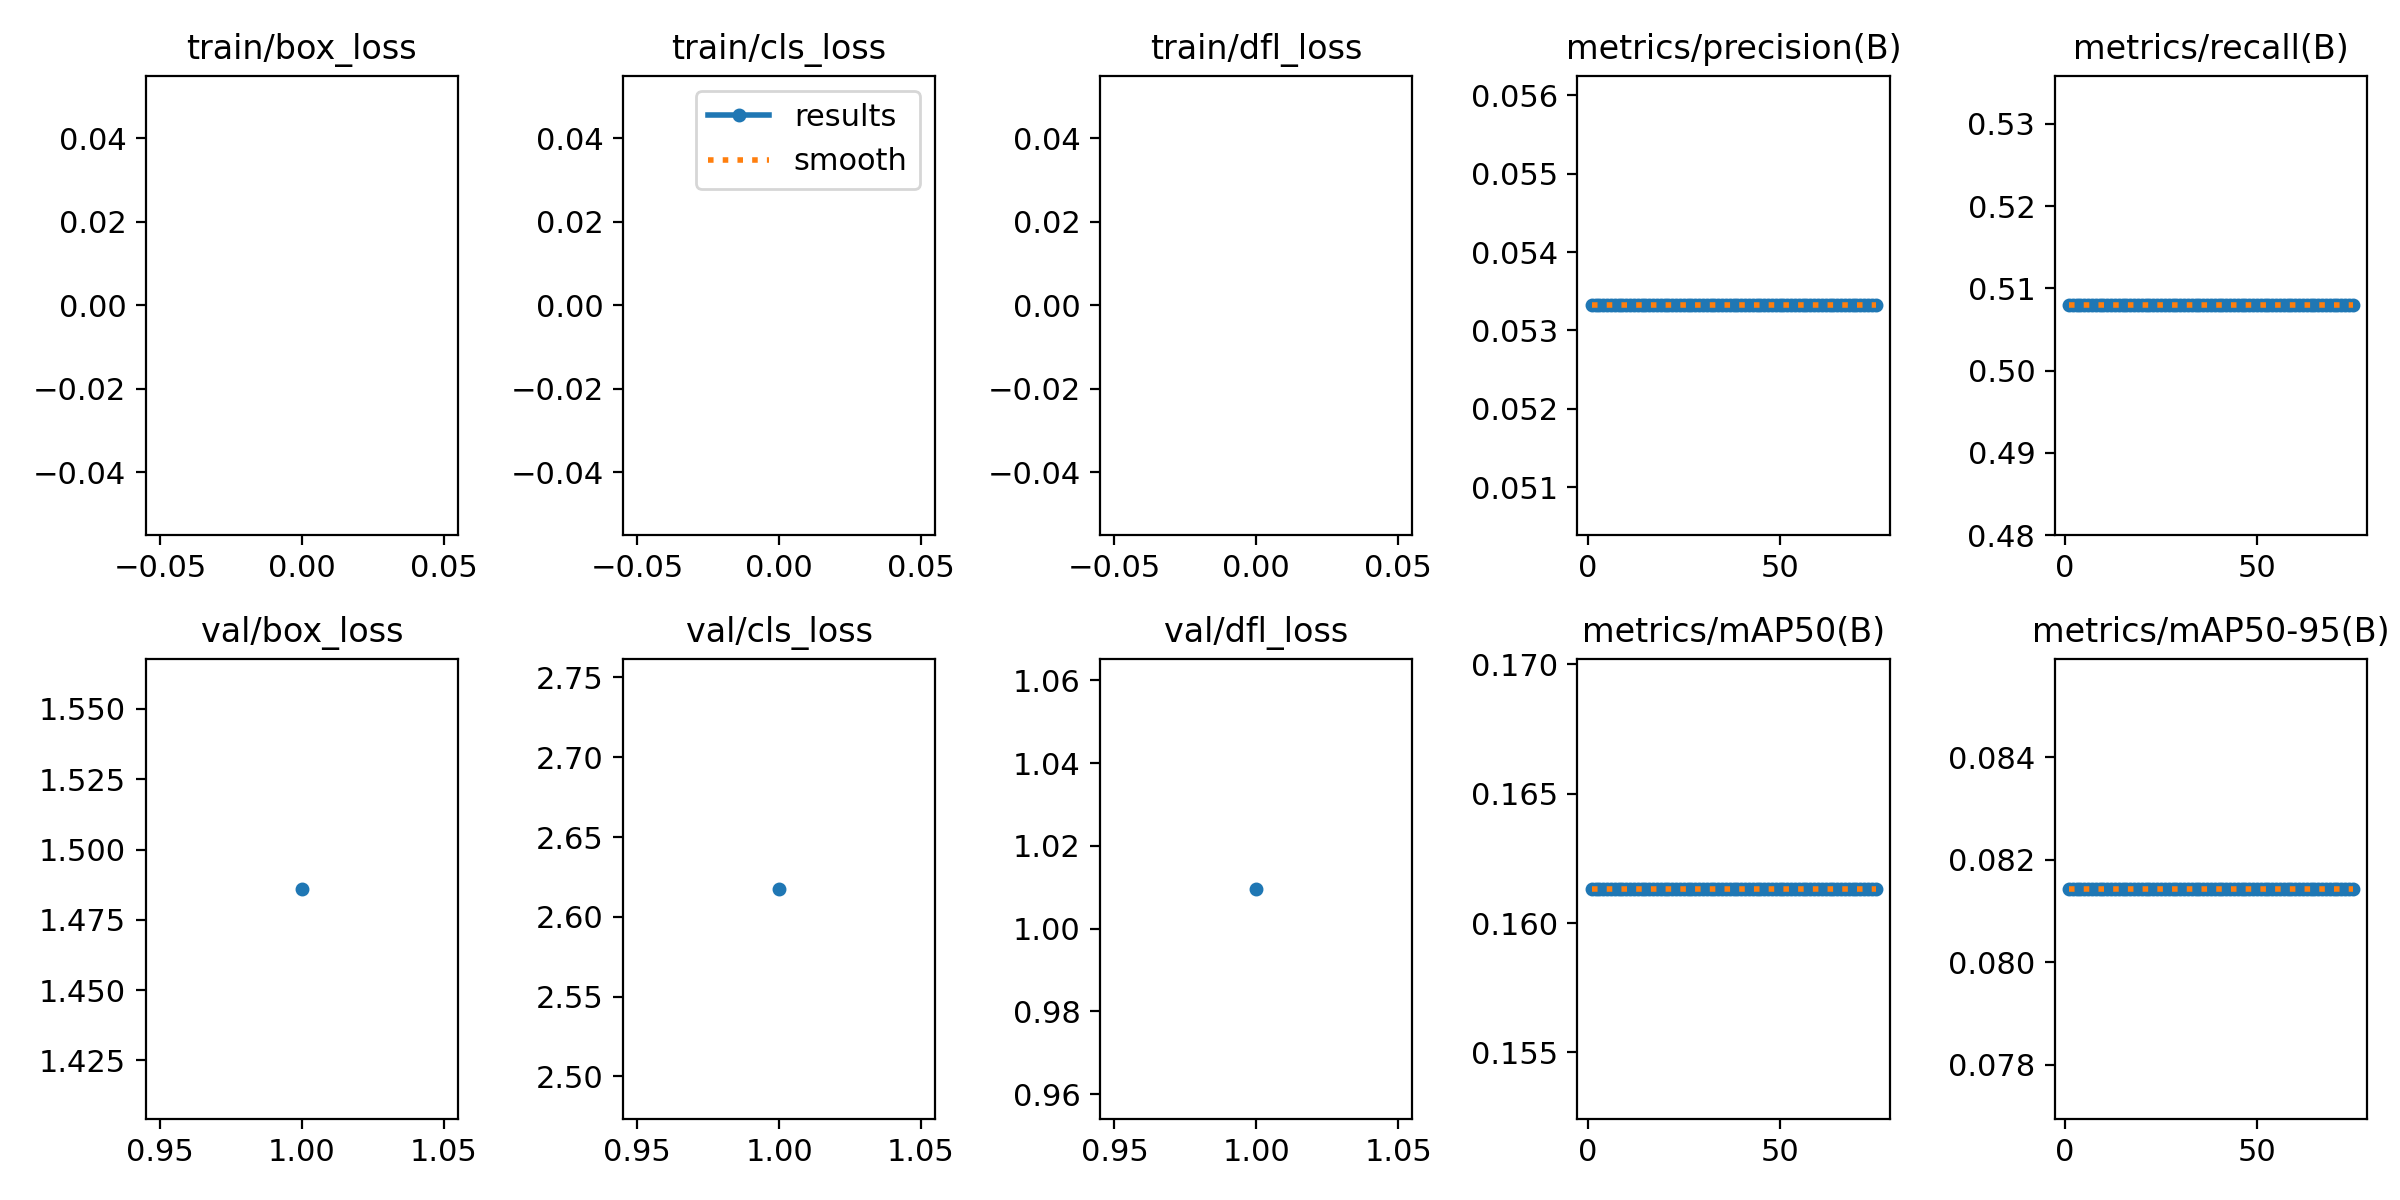

The file beside this chart, header and first rows:
epoch, train/box_loss, train/cls_loss, train/dfl_loss, metrics/precision(B), metrics/recall(B), metrics/mAP50(B), metrics/mAP50-95(B), val/box_loss, val/cls_loss, val/dfl_loss, lr/pg0, lr/pg1, lr/pg2
1, nan, nan, nan, 0.05332, 0.5079, 0.1613, 0.08143, 1.486, 2.618, 1.01, 0.0004067, 0.0004067, 0.0004067
2, nan, nan, nan, 0.05332, 0.5079, 0.1613, 0.08143, nan, nan, nan, 0.0008125, 0.0008125, 0.0008125
3, nan, nan, nan, 0.05332, 0.5079, 0.1613, 0.08143, nan, nan, nan, 0.001207, 0.001207, 0.001207
4, nan, nan, nan, 0.05332, 0.5079, 0.1613, 0.08143, nan, nan, nan, 0.0012, 0.0012, 0.0012
5, nan, nan, nan, 0.05332, 0.5079, 0.1613, 0.08143, nan, nan, nan, 0.0012, 0.0012, 0.0012
6, nan, nan, nan, 0.05332, 0.5079, 0.1613, 0.08143, nan, nan, nan, 0.001184, 0.001184, 0.001184
7, nan, nan, nan, 0.05332, 0.5079, 0.1613, 0.08143, nan, nan, nan, 0.001167, 0.001167, 0.001167
8, nan, nan, nan, 0.05332, 0.5079, 0.1613, 0.08143, nan, nan, nan, 0.001151, 0.001151, 0.001151
9, nan, nan, nan, 0.05332, 0.5079, 0.1613, 0.08143, nan, nan, nan, 0.001135, 0.001135, 0.001135
10, nan, nan, nan, 0.05332, 0.5079, 0.1613, 0.08143, nan, nan, nan, 0.001118, 0.001118, 0.001118
11, nan, nan, nan, 0.05332, 0.5079, 0.1613, 0.08143, nan, nan, nan, 0.001102, 0.001102, 0.001102
12, nan, nan, nan, 0.05332, 0.5079, 0.1613, 0.08143, nan, nan, nan, 0.001085, 0.001085, 0.001085
13, nan, nan, nan, 0.05332, 0.5079, 0.1613, 0.08143, nan, nan, nan, 0.001069, 0.001069, 0.001069
14, nan, nan, nan, 0.05332, 0.5079, 0.1613, 0.08143, nan, nan, nan, 0.001052, 0.001052, 0.001052
15, nan, nan, nan, 0.05332, 0.5079, 0.1613, 0.08143, nan, nan, nan, 0.001035, 0.001035, 0.001035
16, nan, nan, nan, 0.05332, 0.5079, 0.1613, 0.08143, nan, nan, nan, 0.001019, 0.001019, 0.001019
17, nan, nan, nan, 0.05332, 0.5079, 0.1613, 0.08143, nan, nan, nan, 0.001002, 0.001002, 0.001002
18, nan, nan, nan, 0.05332, 0.5079, 0.1613, 0.08143, nan, nan, nan, 0.000986, 0.000986, 0.000986
19, nan, nan, nan, 0.05332, 0.5079, 0.1613, 0.08143, nan, nan, nan, 0.0009695, 0.0009695, 0.0009695
20, nan, nan, nan, 0.05332, 0.5079, 0.1613, 0.08143, nan, nan, nan, 0.000953, 0.000953, 0.000953
21, nan, nan, nan, 0.05332, 0.5079, 0.1613, 0.08143, nan, nan, nan, 0.0009365, 0.0009365, 0.0009365
22, nan, nan, nan, 0.05332, 0.5079, 0.1613, 0.08143, nan, nan, nan, 0.00092, 0.00092, 0.00092
23, nan, nan, nan, 0.05332, 0.5079, 0.1613, 0.08143, nan, nan, nan, 0.0009035, 0.0009035, 0.0009035
24, nan, nan, nan, 0.05332, 0.5079, 0.1613, 0.08143, nan, nan, nan, 0.000887, 0.000887, 0.000887
25, nan, nan, nan, 0.05332, 0.5079, 0.1613, 0.08143, nan, nan, nan, 0.0008705, 0.0008705, 0.0008705
26, nan, nan, nan, 0.05332, 0.5079, 0.1613, 0.08143, nan, nan, nan, 0.000854, 0.000854, 0.000854
27, nan, nan, nan, 0.05332, 0.5079, 0.1613, 0.08143, nan, nan, nan, 0.0008375, 0.0008375, 0.0008375
28, nan, nan, nan, 0.05332, 0.5079, 0.1613, 0.08143, nan, nan, nan, 0.000821, 0.000821, 0.000821
29, nan, nan, nan, 0.05332, 0.5079, 0.1613, 0.08143, nan, nan, nan, 0.0008045, 0.0008045, 0.0008045
30, nan, nan, nan, 0.05332, 0.5079, 0.1613, 0.08143, nan, nan, nan, 0.000788, 0.000788, 0.000788
31, nan, nan, nan, 0.05332, 0.5079, 0.1613, 0.08143, nan, nan, nan, 0.0007715, 0.0007715, 0.0007715
32, nan, nan, nan, 0.05332, 0.5079, 0.1613, 0.08143, nan, nan, nan, 0.000755, 0.000755, 0.000755
33, nan, nan, nan, 0.05332, 0.5079, 0.1613, 0.08143, nan, nan, nan, 0.0007385, 0.0007385, 0.0007385
34, nan, nan, nan, 0.05332, 0.5079, 0.1613, 0.08143, nan, nan, nan, 0.000722, 0.000722, 0.000722
35, nan, nan, nan, 0.05332, 0.5079, 0.1613, 0.08143, nan, nan, nan, 0.0007055, 0.0007055, 0.0007055
36, nan, nan, nan, 0.05332, 0.5079, 0.1613, 0.08143, nan, nan, nan, 0.000689, 0.000689, 0.000689
37, nan, nan, nan, 0.05332, 0.5079, 0.1613, 0.08143, nan, nan, nan, 0.0006725, 0.0006725, 0.0006725
38, nan, nan, nan, 0.05332, 0.5079, 0.1613, 0.08143, nan, nan, nan, 0.000656, 0.000656, 0.000656
39, nan, nan, nan, 0.05332, 0.5079, 0.1613, 0.08143, nan, nan, nan, 0.0006395, 0.0006395, 0.0006395
40, nan, nan, nan, 0.05332, 0.5079, 0.1613, 0.08143, nan, nan, nan, 0.000623, 0.000623, 0.000623
41, nan, nan, nan, 0.05332, 0.5079, 0.1613, 0.08143, nan, nan, nan, 0.0006065, 0.0006065, 0.0006065
42, nan, nan, nan, 0.05332, 0.5079, 0.1613, 0.08143, nan, nan, nan, 0.00059, 0.00059, 0.00059
43, nan, nan, nan, 0.05332, 0.5079, 0.1613, 0.08143, nan, nan, nan, 0.0005735, 0.0005735, 0.0005735
44, nan, nan, nan, 0.05332, 0.5079, 0.1613, 0.08143, nan, nan, nan, 0.000557, 0.000557, 0.000557
45, nan, nan, nan, 0.05332, 0.5079, 0.1613, 0.08143, nan, nan, nan, 0.0005405, 0.0005405, 0.0005405
46, nan, nan, nan, 0.05332, 0.5079, 0.1613, 0.08143, nan, nan, nan, 0.000524, 0.000524, 0.000524
47, nan, nan, nan, 0.05332, 0.5079, 0.1613, 0.08143, nan, nan, nan, 0.0005075, 0.0005075, 0.0005075
48, nan, nan, nan, 0.05332, 0.5079, 0.1613, 0.08143, nan, nan, nan, 0.000491, 0.000491, 0.000491
49, nan, nan, nan, 0.05332, 0.5079, 0.1613, 0.08143, nan, nan, nan, 0.0004745, 0.0004745, 0.0004745
50, nan, nan, nan, 0.05332, 0.5079, 0.1613, 0.08143, nan, nan, nan, 0.000458, 0.000458, 0.000458
51, nan, nan, nan, 0.05332, 0.5079, 0.1613, 0.08143, nan, nan, nan, 0.0004415, 0.0004415, 0.0004415
52, nan, nan, nan, 0.05332, 0.5079, 0.1613, 0.08143, nan, nan, nan, 0.000425, 0.000425, 0.000425
53, nan, nan, nan, 0.05332, 0.5079, 0.1613, 0.08143, nan, nan, nan, 0.0004085, 0.0004085, 0.0004085
54, nan, nan, nan, 0.05332, 0.5079, 0.1613, 0.08143, nan, nan, nan, 0.000392, 0.000392, 0.000392
55, nan, nan, nan, 0.05332, 0.5079, 0.1613, 0.08143, nan, nan, nan, 0.0003755, 0.0003755, 0.0003755
56, nan, nan, nan, 0.05332, 0.5079, 0.1613, 0.08143, nan, nan, nan, 0.000359, 0.000359, 0.000359
57, nan, nan, nan, 0.05332, 0.5079, 0.1613, 0.08143, nan, nan, nan, 0.0003425, 0.0003425, 0.0003425
58, nan, nan, nan, 0.05332, 0.5079, 0.1613, 0.08143, nan, nan, nan, 0.000326, 0.000326, 0.000326
59, nan, nan, nan, 0.05332, 0.5079, 0.1613, 0.08143, nan, nan, nan, 0.0003095, 0.0003095, 0.0003095
60, nan, nan, nan, 0.05332, 0.5079, 0.1613, 0.08143, nan, nan, nan, 0.000293, 0.000293, 0.000293
... 15 more rows
